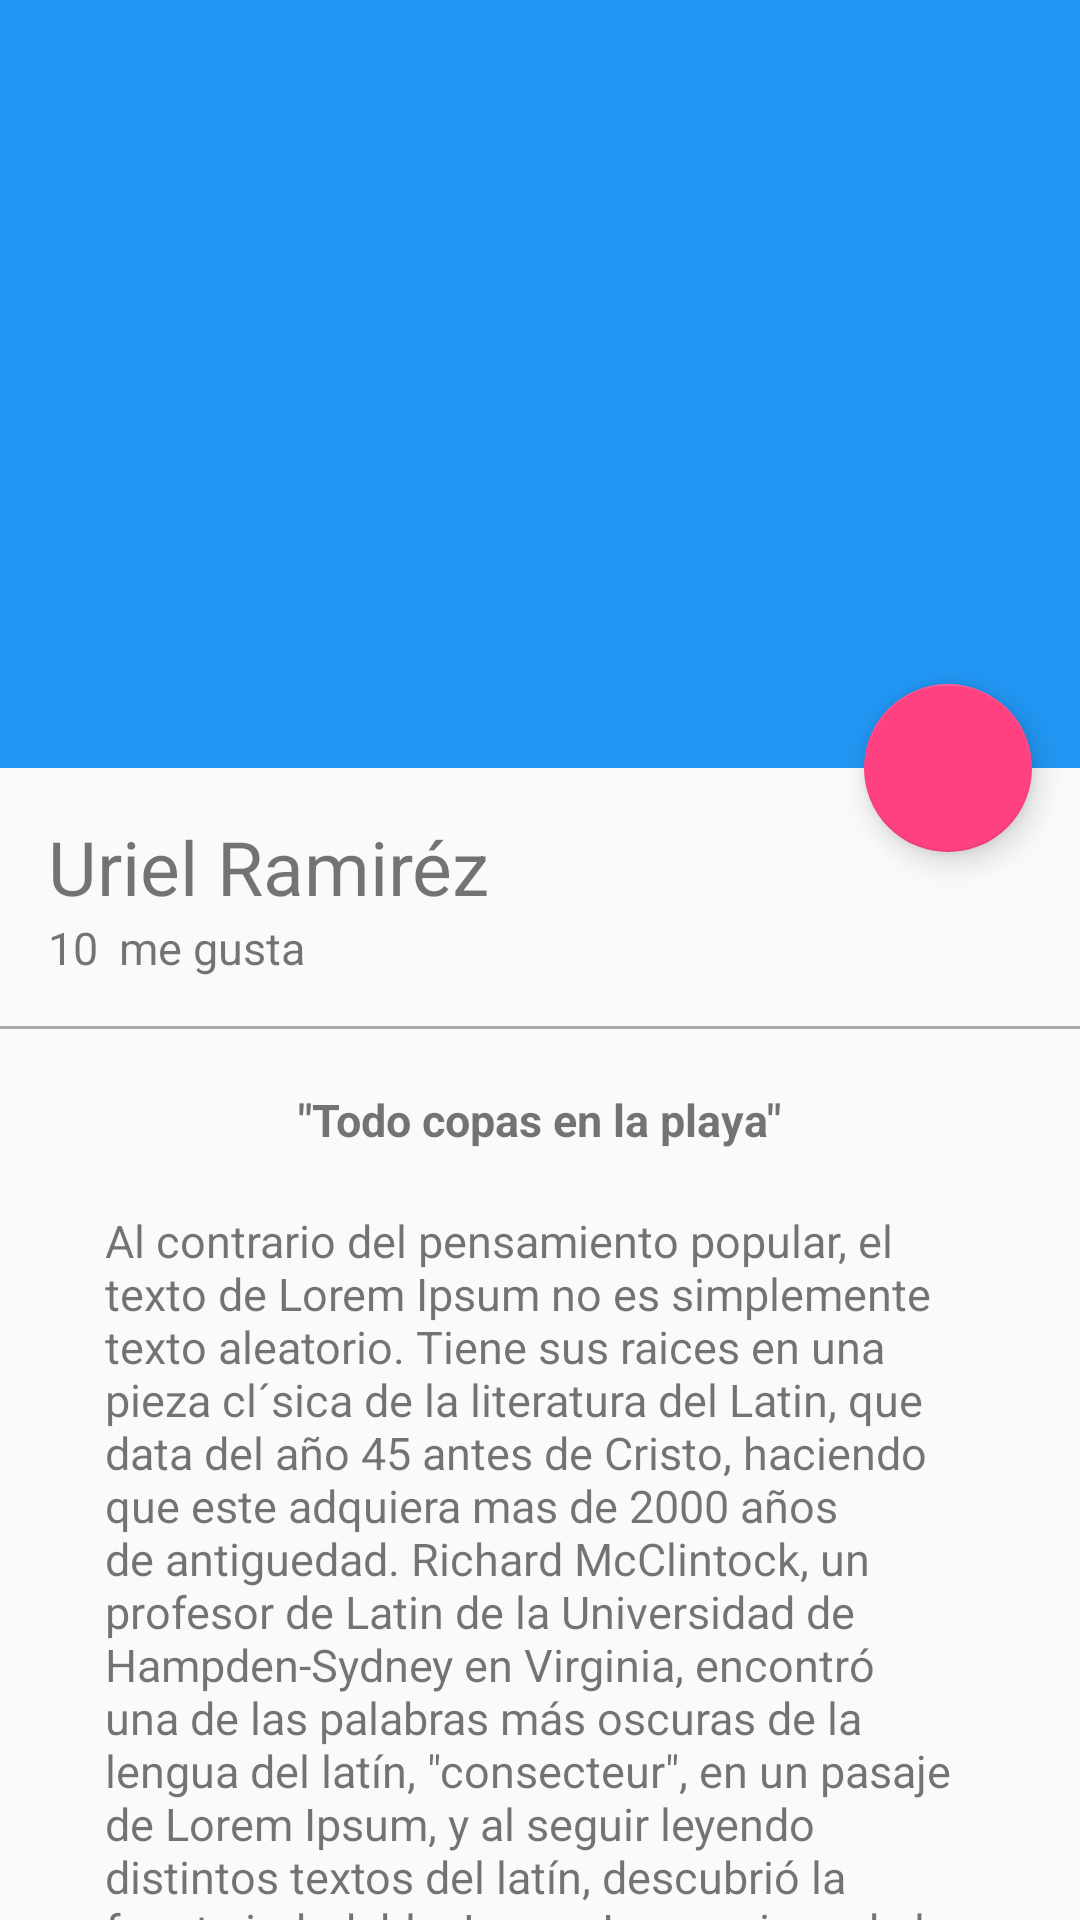

Reconstruct the res/layout file that produces this screen, plus the resources it refers to.
<!-- AndroidManifest.xml: application theme AppTheme -->
<!-- res/layout/activity_picture_detail.xml -->
<?xml version="1.0" encoding="utf-8"?>
<android.support.design.widget.CoordinatorLayout xmlns:android="http://schemas.android.com/apk/res/android"
    xmlns:app="http://schemas.android.com/apk/res-auto"
    xmlns:tools="http://schemas.android.com/tools"
    android:layout_width="match_parent"
    android:layout_height="match_parent"
    android:fitsSystemWindows="true"
    tools:context="com.luisda.platzigram.view.PictureDetailActivity">

    <android.support.design.widget.AppBarLayout
        android:id="@+id/appBar"
        android:layout_width="match_parent"
        android:layout_height="@dimen/appbarlayout_height"
        android:theme="@style/ThemeOverlay.AppCompat.Dark.ActionBar">

        <android.support.design.widget.CollapsingToolbarLayout
            android:id="@+id/collapsingToolbar"
            android:layout_width="match_parent"
            android:layout_height="match_parent"
            app:layout_scrollFlags="scroll|exitUntilCollapsed"
            app:contentScrim="@color/colorPrimary">

            <ImageView
                android:id="@+id/imageHeader"
                android:layout_width="match_parent"
                android:layout_height="match_parent"
                android:scaleType="fitCenter"
                android:background="@drawable/image"
                app:layout_collapseMode="parallax"
                android:fitsSystemWindows="true"
                android:transitionName="@string/transicionname_picture"/>

            <android.support.v7.widget.Toolbar
                android:id="@+id/toolbar"
                android:layout_width="match_parent"
                android:layout_height="?attr/actionBarSize"
                app:popupTheme="@style/ThemeOverlay.AppCompat.Light"
                app:layout_collapseMode="pin"/>

        </android.support.design.widget.CollapsingToolbarLayout>

    </android.support.design.widget.AppBarLayout>

    <android.support.v4.widget.NestedScrollView
        android:layout_width="match_parent"
        android:layout_height="match_parent"
        app:layout_behavior="@string/appbar_scrolling_view_behavior">

        <LinearLayout
            android:layout_width="match_parent"
            android:layout_height="match_parent"
            android:orientation="vertical"
            android:paddingTop="@dimen/activity_vertical_margin">
            
            <TextView
                android:id="@+id/userNameDetail"
                android:layout_width="wrap_content"
                android:layout_height="wrap_content"
                android:textSize="@dimen/textsize_username_detail"
                android:text="@string/username_card"
                android:paddingLeft="@dimen/activity_horizontal_margin"
                android:paddingRight="@dimen/activity_vertical_margin"/>
            
            <LinearLayout
                android:layout_width="match_parent"
                android:layout_height="wrap_content"
                android:orientation="horizontal"
                android:paddingBottom="@dimen/activity_vertical_margin"
                android:paddingLeft="@dimen/activity_horizontal_margin"
                android:paddingRight="@dimen/activity_horizontal_margin">

                <TextView
                    android:id="@+id/likeNumberDetail"
                    android:layout_width="wrap_content"
                    android:layout_height="wrap_content"
                    android:textSize="@dimen/textsize_likenumber_detail"
                    android:text="10"/>

                <TextView
                    android:id="@+id/secondWordDetail"
                    android:layout_width="wrap_content"
                    android:layout_height="wrap_content"
                    android:textSize="@dimen/textsize_likenumber_detail"
                    android:text="@string/second_word_detail"
                    android:layout_marginLeft="@dimen/marginleft_secondword"/>

            </LinearLayout>
            
            <View
                android:layout_width="match_parent"
                android:layout_height="@dimen/height_divider"
                android:background="@android:color/darker_gray"/>

            <TextView
                android:id="@+id/titleImage"
                android:layout_width="wrap_content"
                android:layout_height="wrap_content"
                android:textSize="@dimen/textsize_likenumber_detail"
                android:text="@string/titleimagedetail"
                android:layout_gravity="center_horizontal"
                android:textStyle="bold"
                android:paddingTop="@dimen/paddingtop_titleimagedetail"/>

            <TextView
                android:id="@+id/textContentImageDetail"
                android:layout_width="wrap_content"
                android:layout_height="wrap_content"
                android:textSize="@dimen/textsize_likenumber_detail"
                android:text="@string/lorem"
                android:layout_gravity="center_horizontal"
                android:paddingTop="@dimen/paddingtop_titleimagedetail"
                android:paddingLeft="@dimen/padding_horizontal_textcontentdetail"
                android:paddingRight="@dimen/padding_horizontal_textcontentdetail"/>

        </LinearLayout>

    </android.support.v4.widget.NestedScrollView>

    <android.support.design.widget.FloatingActionButton
        android:id="@+id/fab"
        android:layout_width="wrap_content"
        android:layout_height="wrap_content"
        android:layout_margin="@dimen/fab_margin"
        app:srcCompat="@drawable/heart"
        app:layout_anchor="@+id/appBar"
        app:layout_anchorGravity="bottom|end"
        />

</android.support.design.widget.CoordinatorLayout>
<!-- resources referenced by this layout -->
<resources>
  <color name="colorPrimary">#2196F3</color>
  <dimen name="activity_horizontal_margin">16dp</dimen>
  <dimen name="activity_vertical_margin">16dp</dimen>
  <dimen name="appbarlayout_height">256dp</dimen>
  <dimen name="fab_margin">16dp</dimen>
  <dimen name="height_divider">1dp</dimen>
  <dimen name="marginleft_secondword">7dp</dimen>
  <dimen name="padding_horizontal_textcontentdetail">35dp</dimen>
  <dimen name="paddingtop_titleimagedetail">20dp</dimen>
  <dimen name="textsize_likenumber_detail">15sp</dimen>
  <dimen name="textsize_username_detail">25sp</dimen>
  <string name="lorem">Al contrario del pensamiento popular, el texto de Lorem Ipsum no es simplemente texto aleatorio. Tiene sus raices en una pieza cl´sica de la literatura del Latin, que data del año 45 antes de Cristo, haciendo que este adquiera mas de 2000 años de antiguedad. Richard McClintock, un profesor de Latin de la Universidad de Hampden-Sydney en Virginia, encontró una de las palabras más oscuras de la lengua del latín, \"consecteur\", en un pasaje de Lorem Ipsum, y al seguir leyendo distintos textos del latín, descubrió la fuente indudable. Lorem Ipsum viene de las secciones 1.10.32 y 1.10.33 de \"de Finnibus Bonorum et Malorum\" (Los Extremos del Bien y El Mal) por Cicero, escrito en el año 45 antes de Cristo. Este libro es un tratado de teoría de éticas, muy popular durante el Renacimiento. La primera linea del Lorem Ipsum, \"Lorem ipsum dolor sit amet..\", viene de una linea en la sección 1.10.32</string>
  <string name="second_word_detail">me gusta</string>
  <string name="titleimagedetail">\"Todo copas en la playa\"</string>
  <string name="transicionname_picture">transicionname_picture</string>
  <string name="username_card">Uriel Ramiréz</string>
  <style name="AppTheme" parent="Theme.AppCompat.Light.NoActionBar">
          <item name="colorPrimary">@color/colorPrimary</item>
          <item name="colorPrimaryDark">@color/colorPrimaryDark</item>
          <item name="colorAccent">@color/colorAccent</item>
      </style>
  <color name="colorPrimaryDark">#1976D2</color>
  <color name="colorAccent">#FF4081</color>
</resources>
